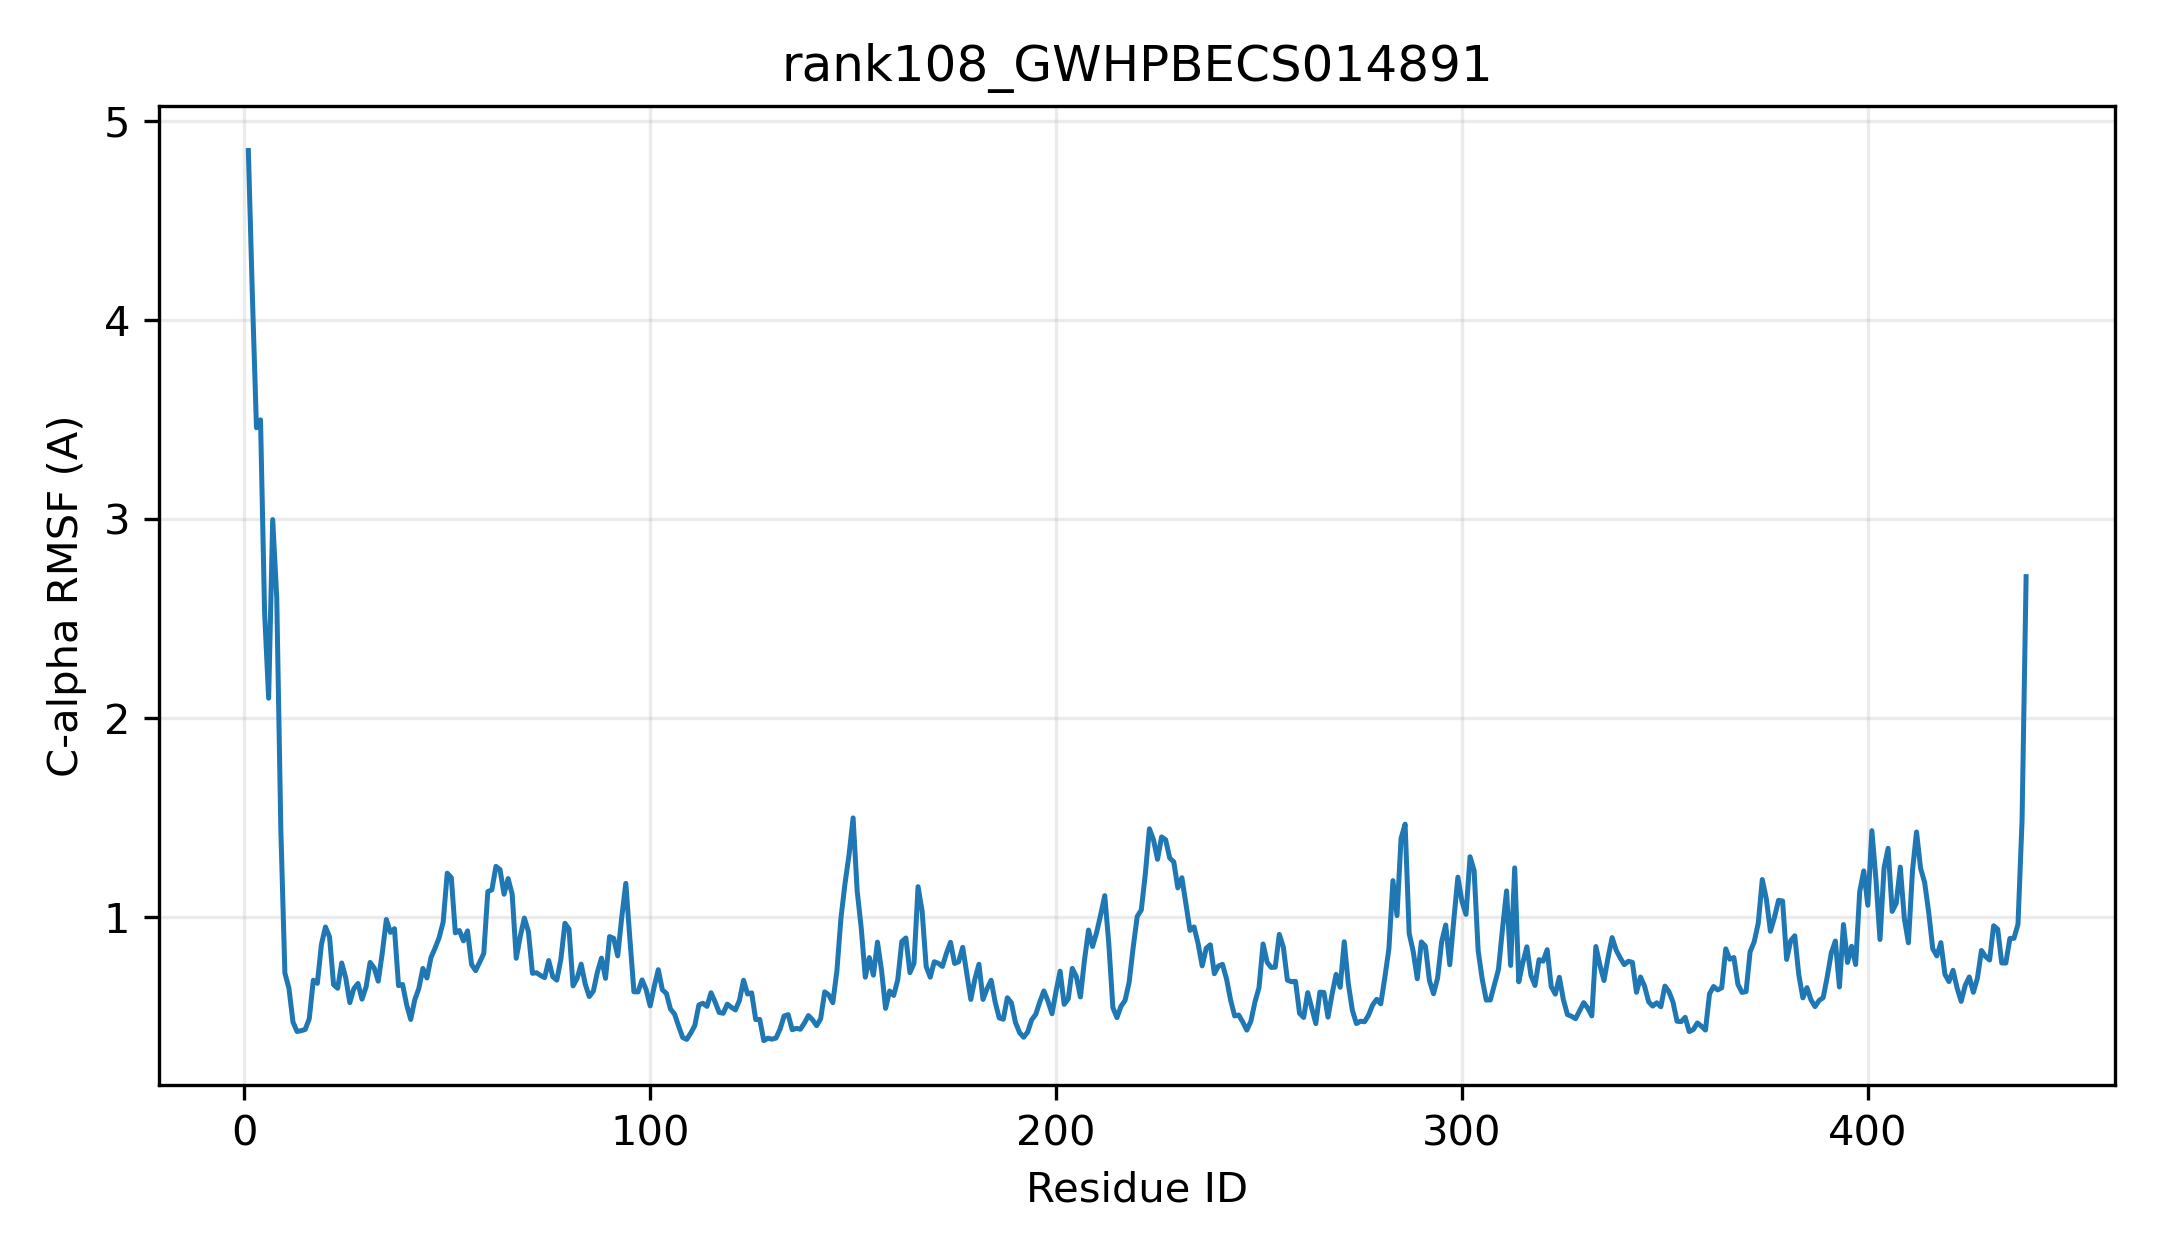

The file beside this chart, header and first rows:
resid, resname, ca_rmsf_A
1, MET, 4.852
2, ASP, 4.117
3, ASN, 3.46
4, LYS, 3.499
5, GLU, 2.533
6, HIS, 2.101
7, ASN, 2.998
8, ASN, 2.604
9, SER, 1.445
10, LEU, 0.7208
11, HIS, 0.6448
12, VAL, 0.4743
13, LEU, 0.4272
14, MET, 0.4314
15, PHE, 0.4373
16, PRO, 0.4907
17, TRP, 0.6847
18, LEU, 0.669
19, ALA, 0.8638
20, HIS, 0.9521
21, GLY, 0.9028
22, HIS, 0.6623
23, ILE, 0.6443
24, SER, 0.7714
25, PRO, 0.696
26, TYR, 0.5722
27, LEU, 0.6427
28, GLU, 0.6685
29, LEU, 0.5896
30, ALA, 0.6507
31, LYS, 0.7743
32, LYS, 0.7462
33, LEU, 0.6799
34, SER, 0.8219
35, GLN, 0.9897
36, PHE, 0.925
37, ASN, 0.9438
38, PHE, 0.6576
39, GLY, 0.6635
40, ILE, 0.5616
41, TYR, 0.4879
42, MET, 0.5863
43, CYS, 0.6432
44, SER, 0.7437
45, THR, 0.696
46, PRO, 0.7989
47, ILE, 0.8458
48, ASN, 0.8986
49, PHE, 0.9774
50, VAL, 1.223
51, SER, 1.2
52, ILE, 0.9227
53, LYS, 0.9342
54, GLU, 0.8825
55, GLN, 0.9324
56, LEU, 0.7637
57, VAL, 0.7327
58, GLU, 0.7765
59, LEU, 0.8189
60, HIS, 1.13
... 379 more rows
